Image classification data set "半导体芯片表面缺陷检测(预处理后)" (Baird-Li/Lizhipeng1 on GitHub). Class labels (4): ZF scratch, broken, pin break, scratch.

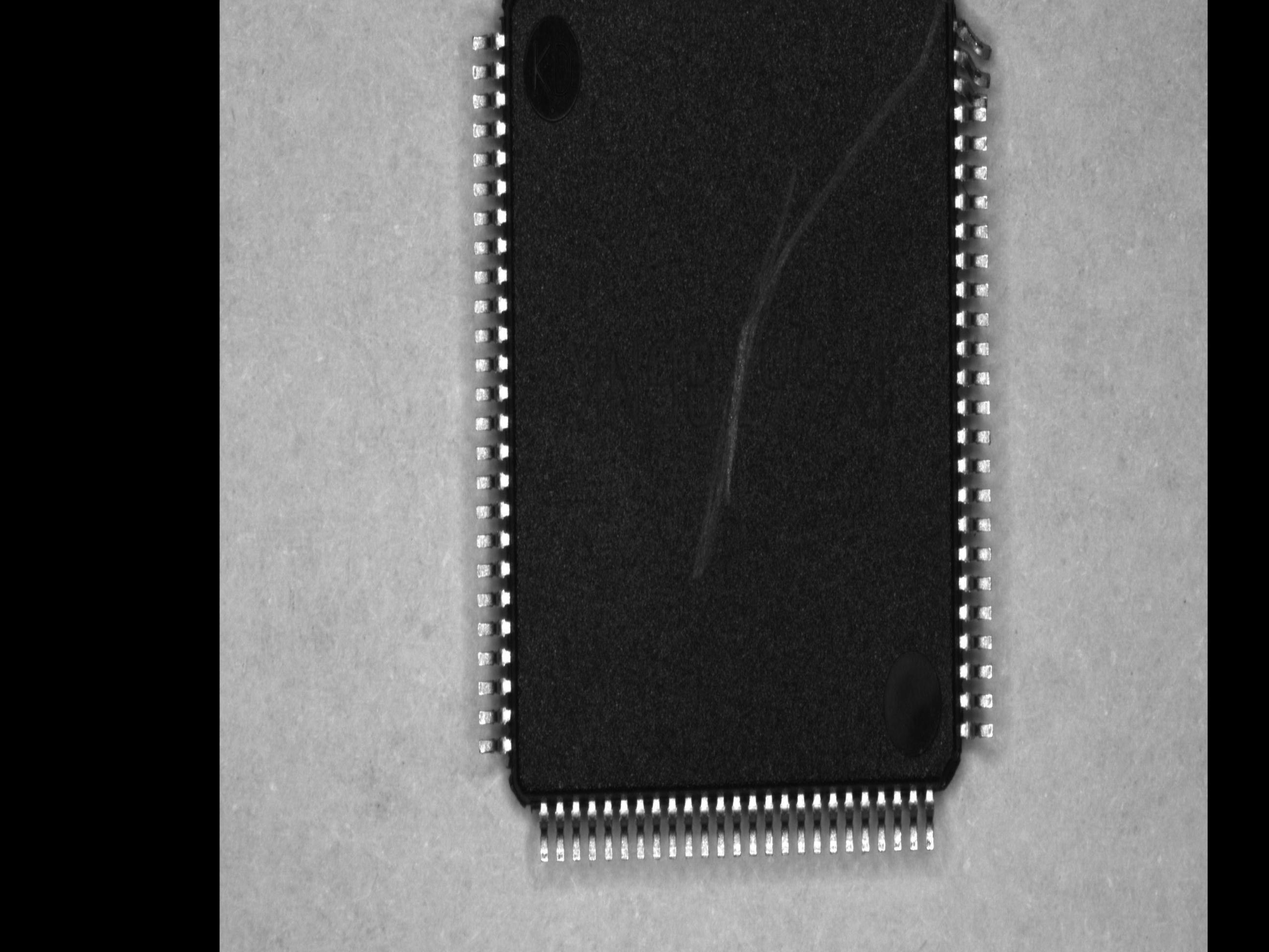
Label: pin break

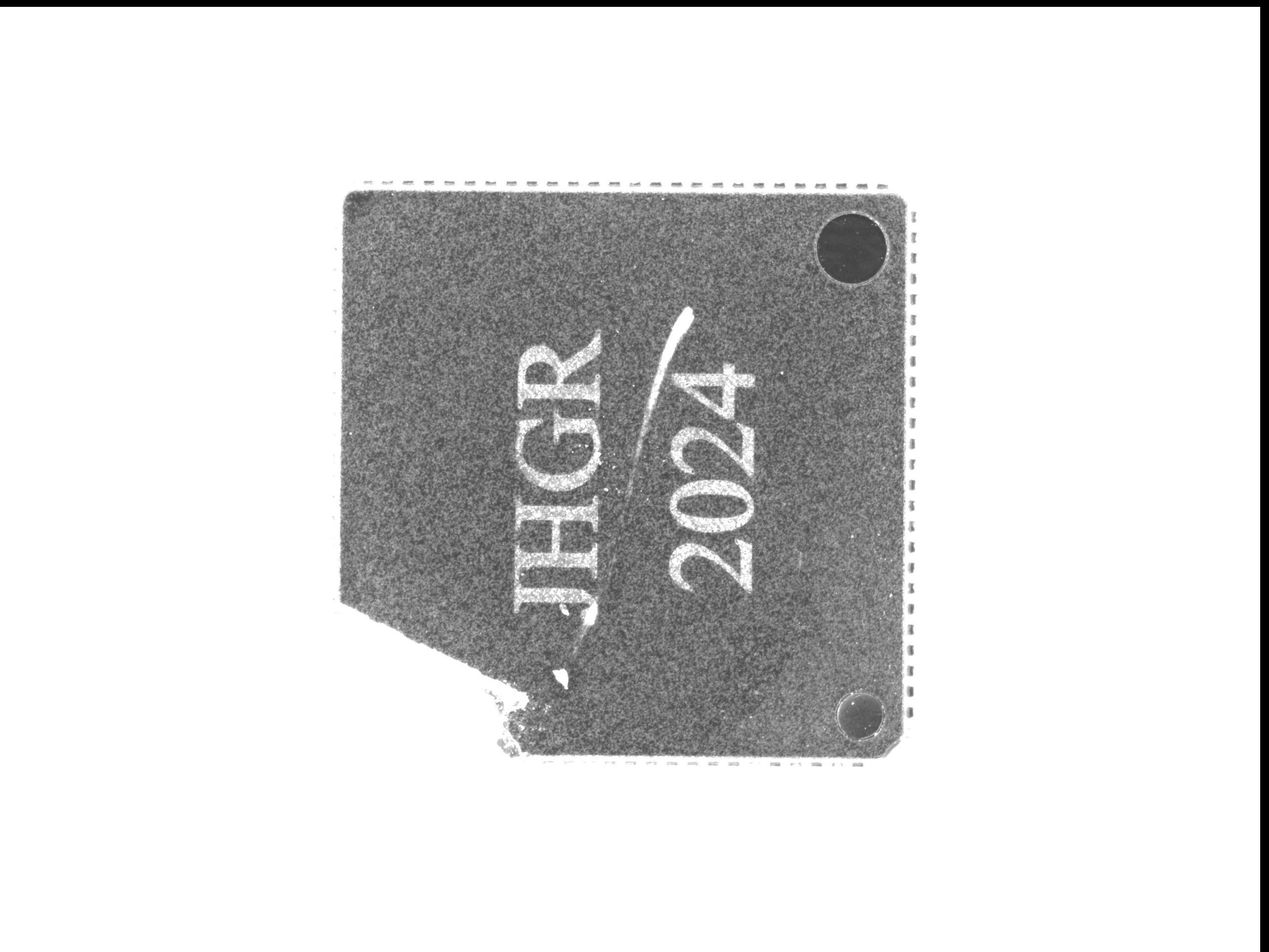
Label: broken

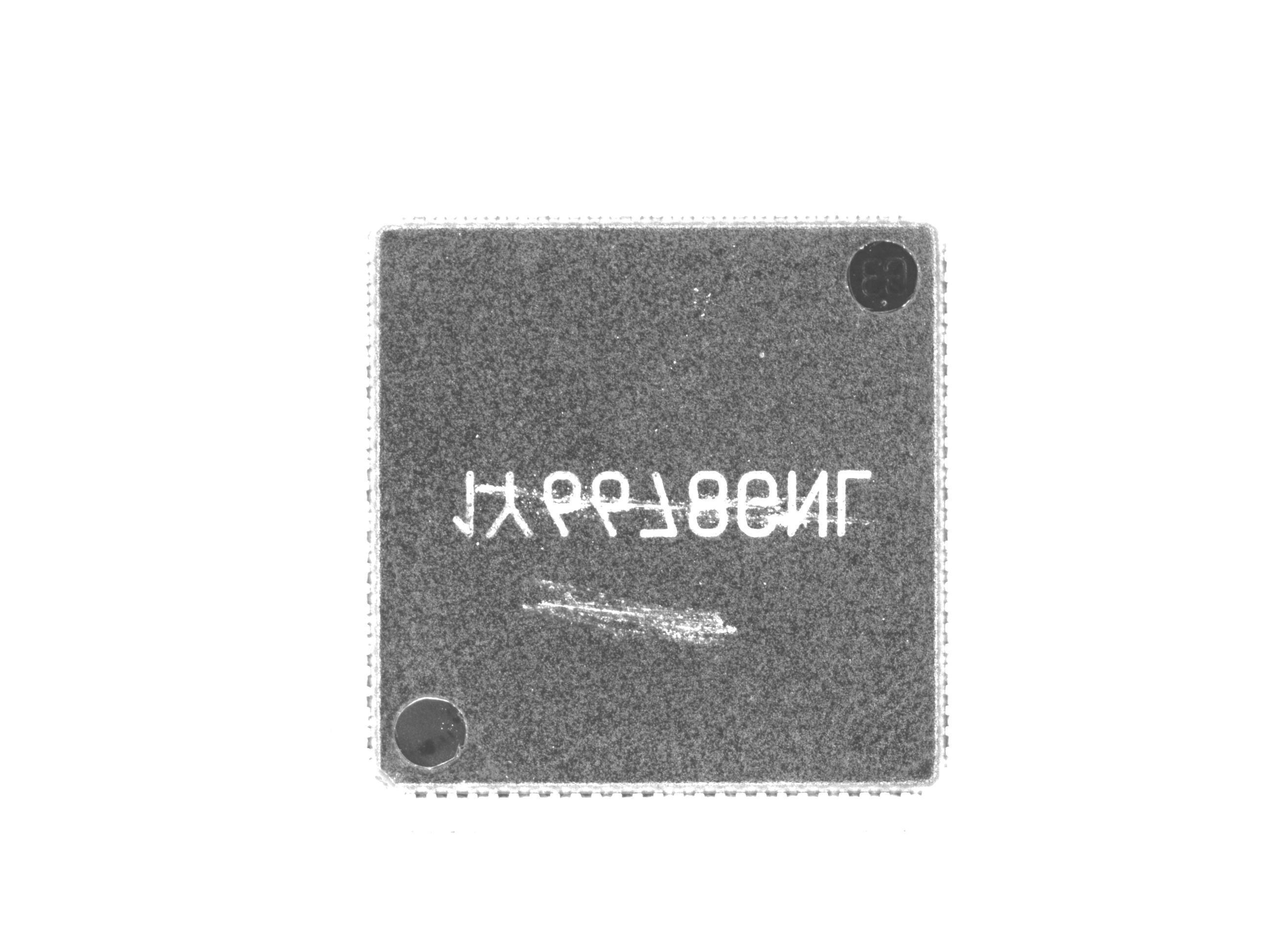
Label: ZF scratch

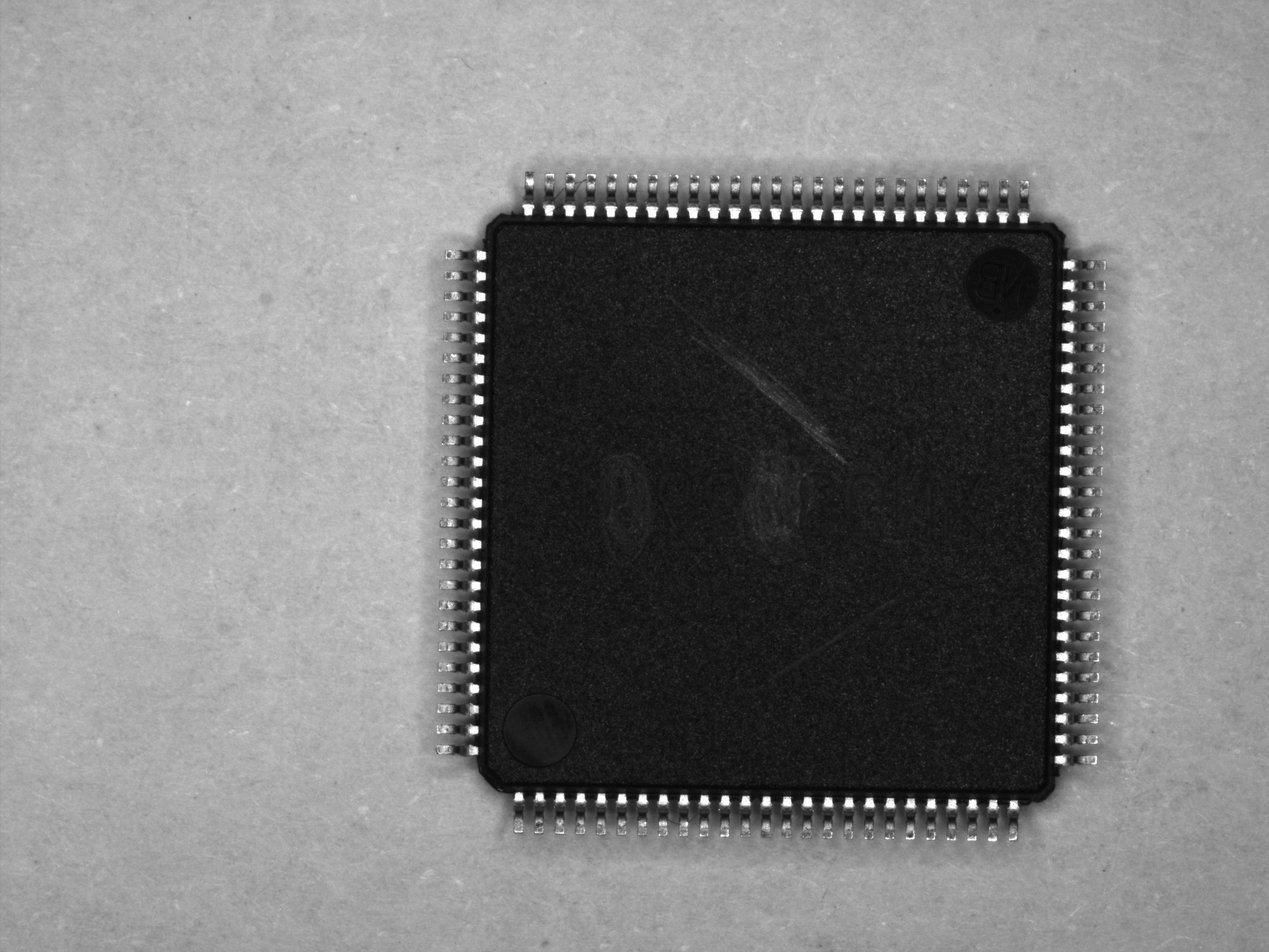
Label: scratch

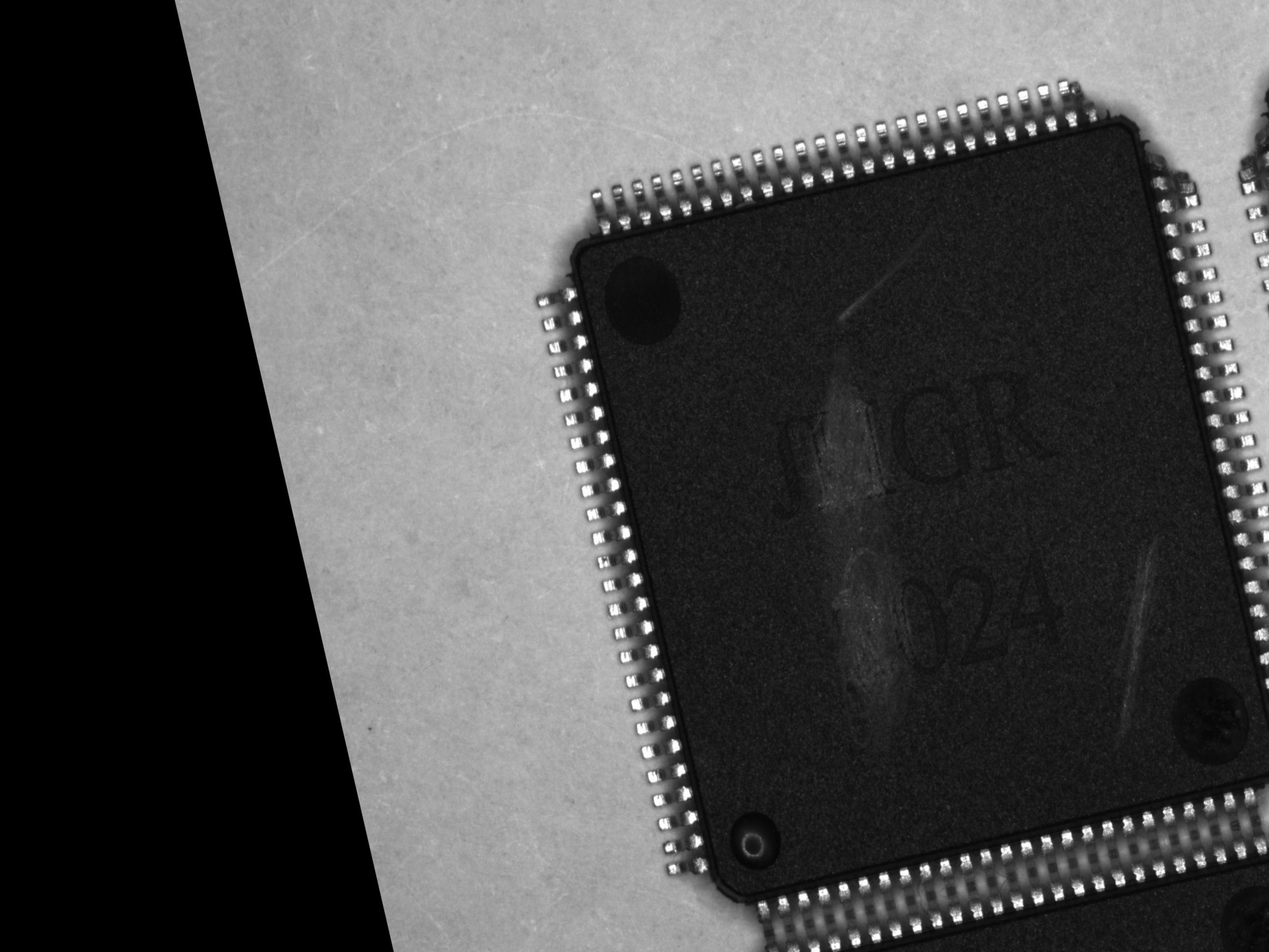
Label: pin break

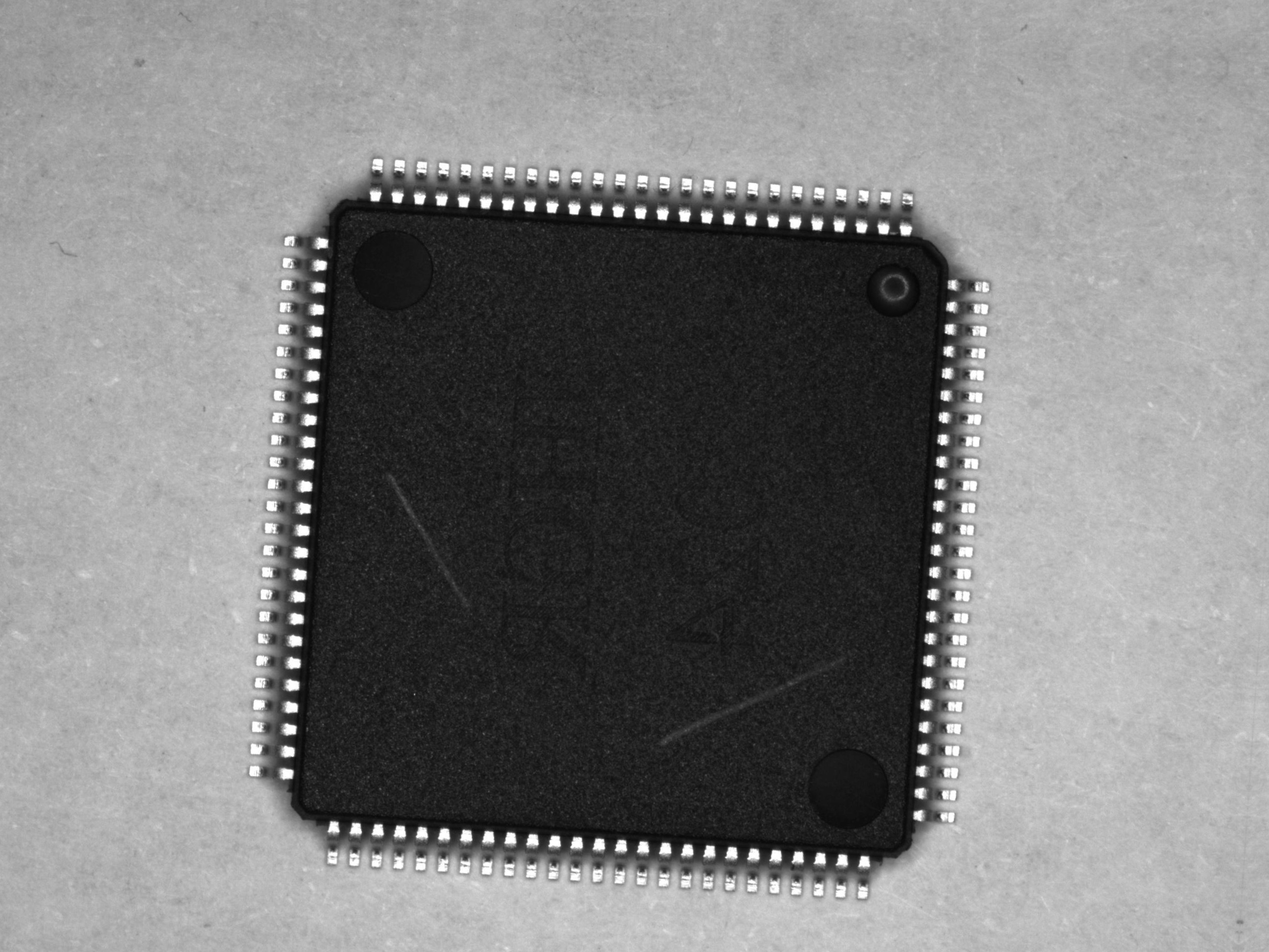
Label: scratch
